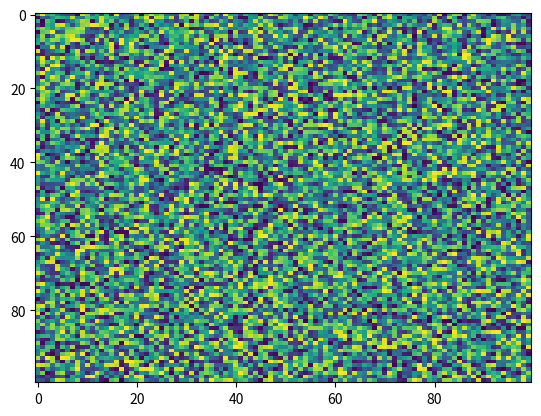

Python code for this plot:
import matplotlib.pyplot as plt
import numpy as np
X = np.random.rand(100, 100)
plt.imshow(X, 'viridis', None, filterrad=4.0, resample=None, filternorm=True, origin='upper', aspect='auto', interpolation='nearest', alpha=None, vmin=None, vmax=None, interpolation_stage=None)
